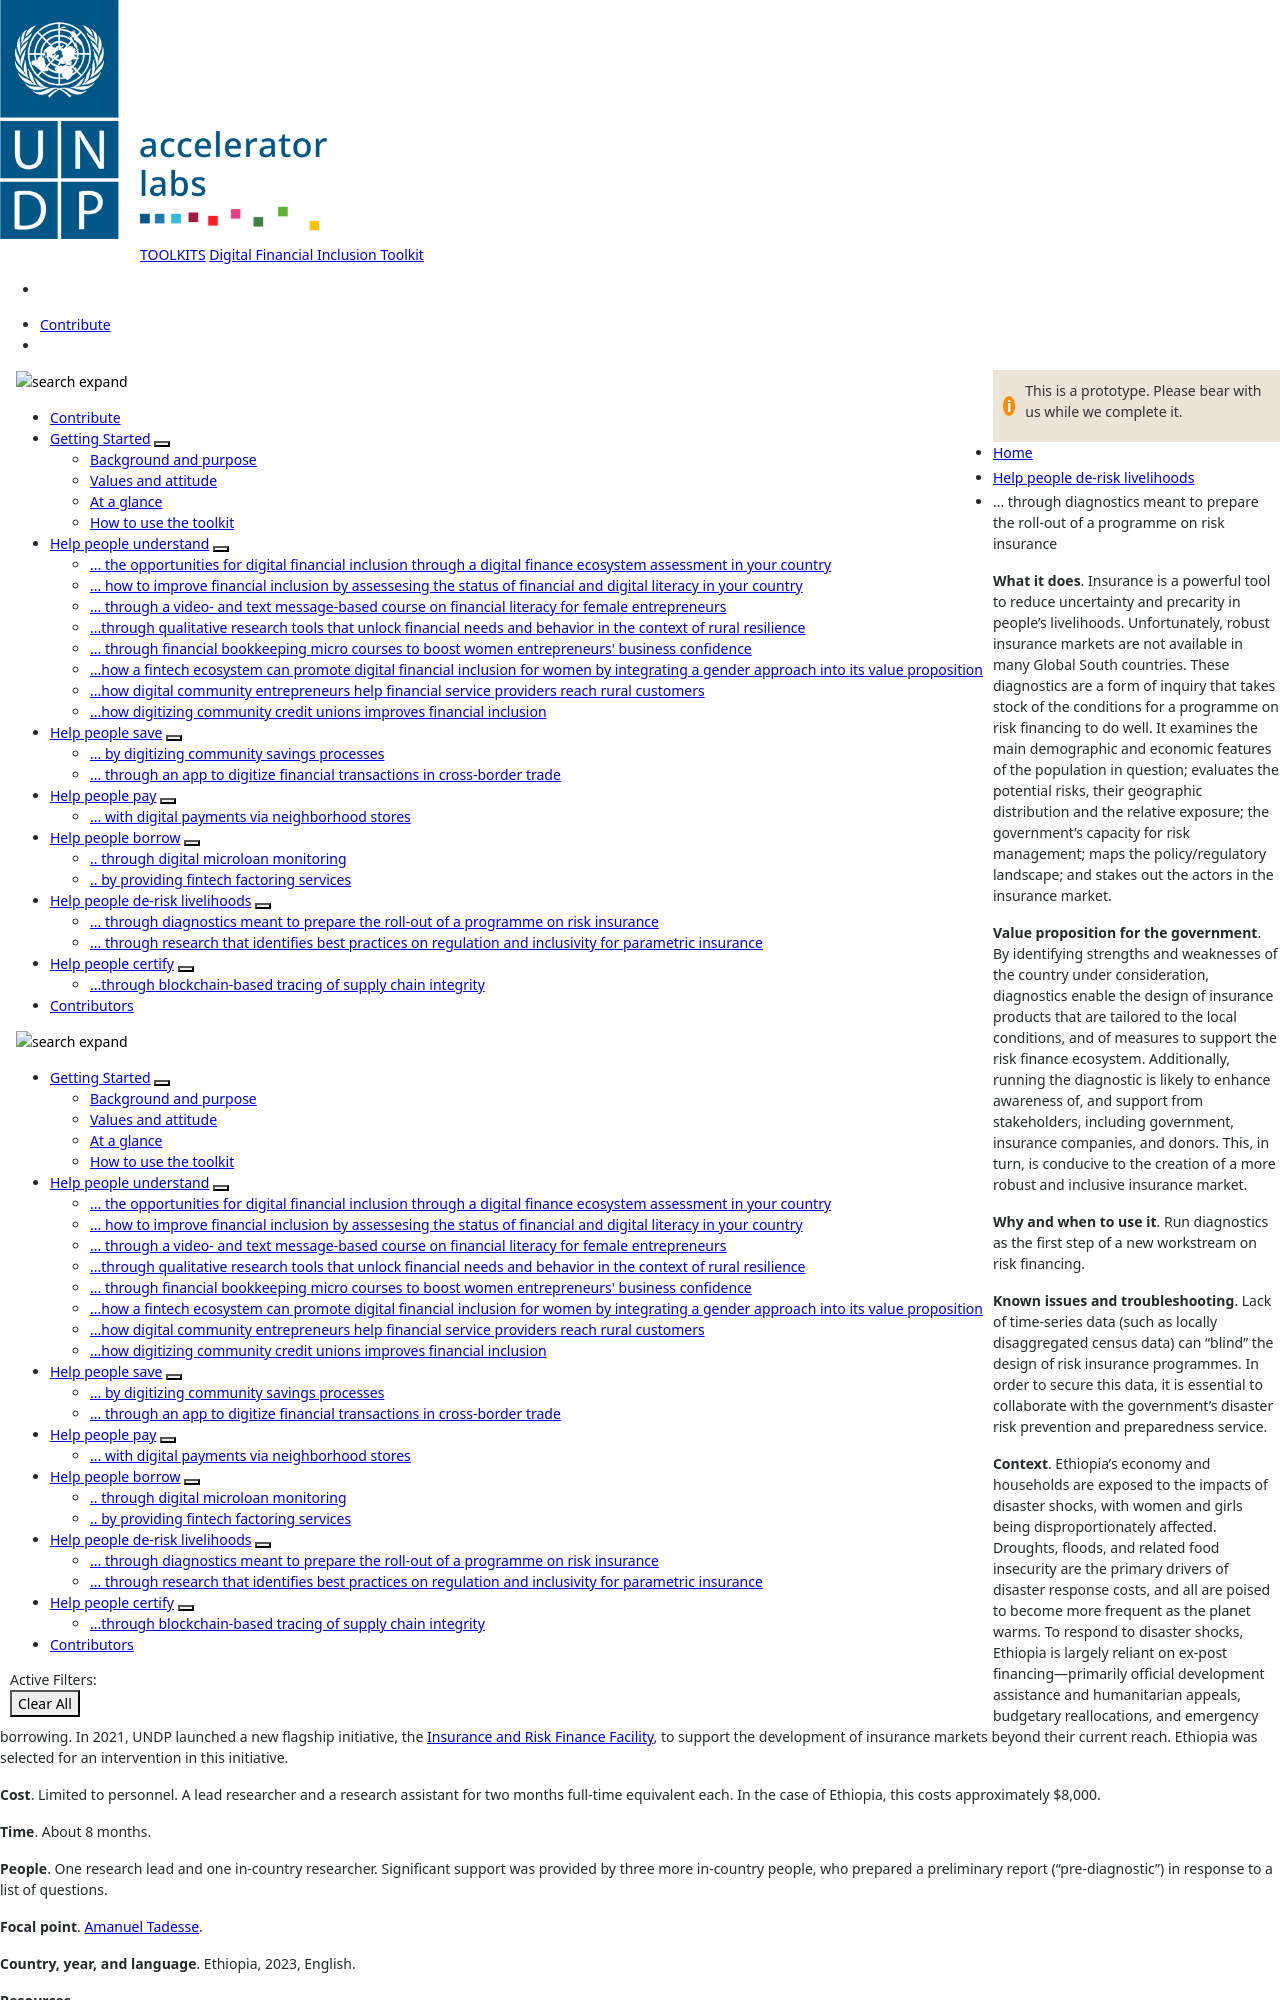

repository: UNDP-Accelerator-Labs/Financial-inclusion-toolkit · page: 6_Derisk/eth.html · generator: jekyll

---
title: ... through diagnostics meant to prepare the roll-out of a programme on risk insurance 
parent: Helps people de-risk livelihoods
layout: default

menu_parent: 6
nav_order: 1

---

**What it does**. Insurance is a powerful tool to reduce uncertainty and precarity in people’s livelihoods. Unfortunately, robust insurance markets are not available in many Global South countries. These diagnostics are a form of inquiry that takes stock of the conditions for a programme on risk financing to do well. It examines the main demographic and economic features of the population in question; evaluates the potential risks, their geographic distribution and the relative exposure; the government’s capacity for risk management; maps the policy/regulatory landscape; and stakes out the actors in the insurance market. 

**Value proposition for the government**. By identifying strengths and weaknesses of the country under consideration, diagnostics enable the design of insurance products that are tailored to the local conditions, and of measures to support the risk finance ecosystem. Additionally, running the diagnostic is likely to enhance awareness of, and support from stakeholders, including government, insurance companies, and donors. This, in turn, is conducive to the creation of a more robust and inclusive insurance market.

**Why and when to use it**. Run diagnostics as the first step of a new workstream on risk financing. 

**Known issues and troubleshooting**. Lack of time-series data (such as locally disaggregated census data) can “blind” the design of risk insurance programmes. In order to secure this data, it is essential to collaborate with the government's disaster risk prevention and preparedness service.
